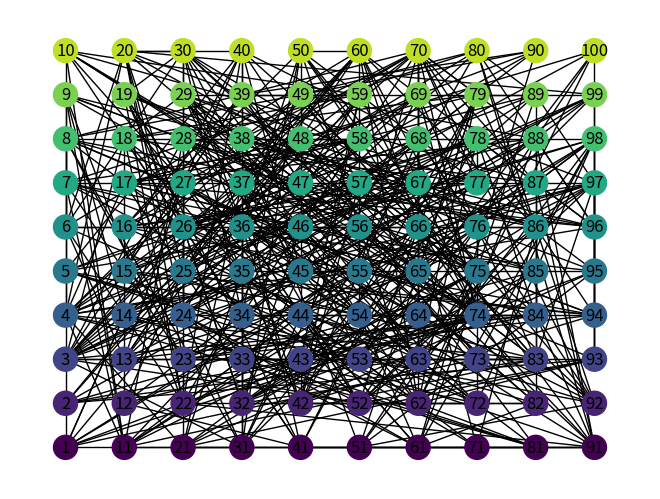
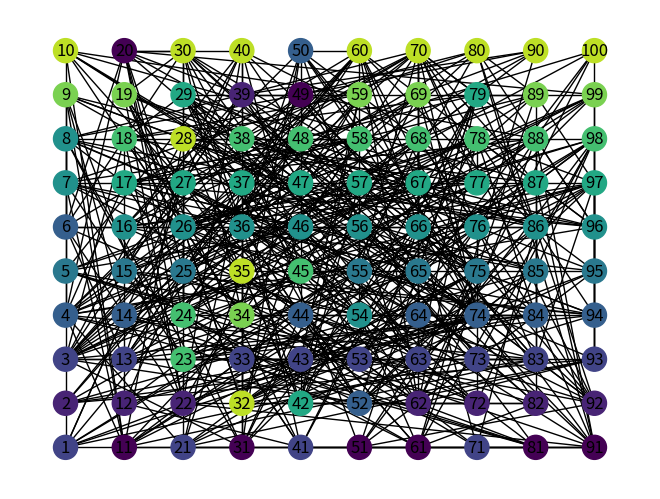
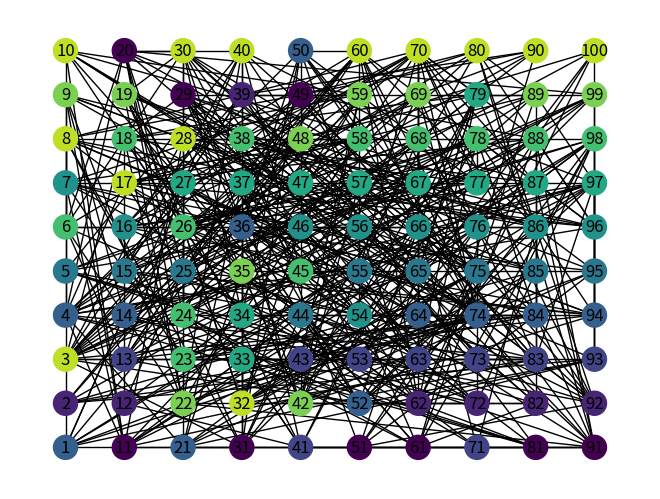
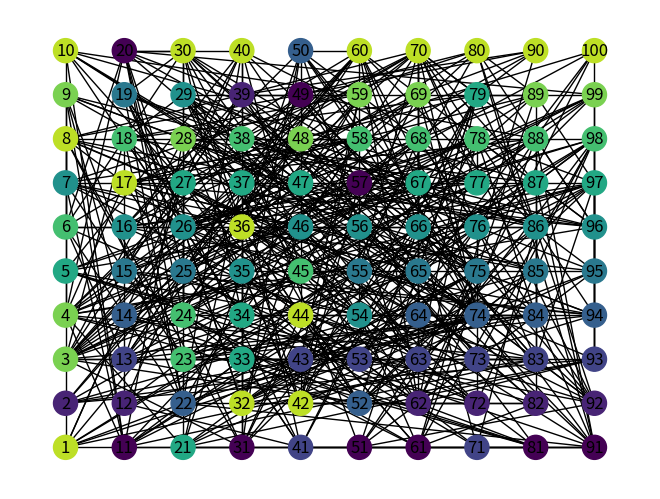
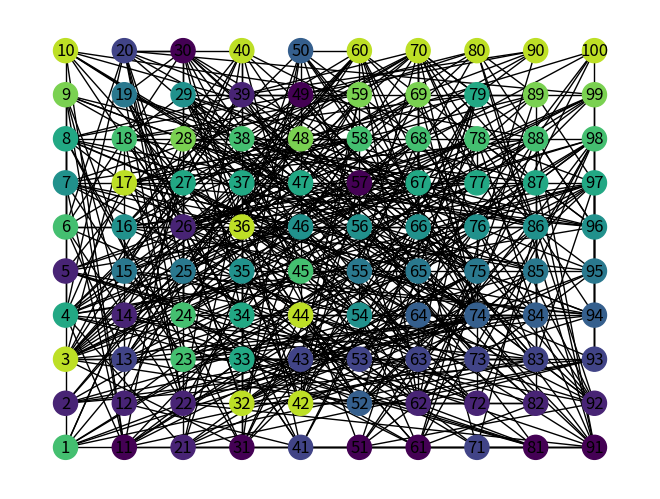
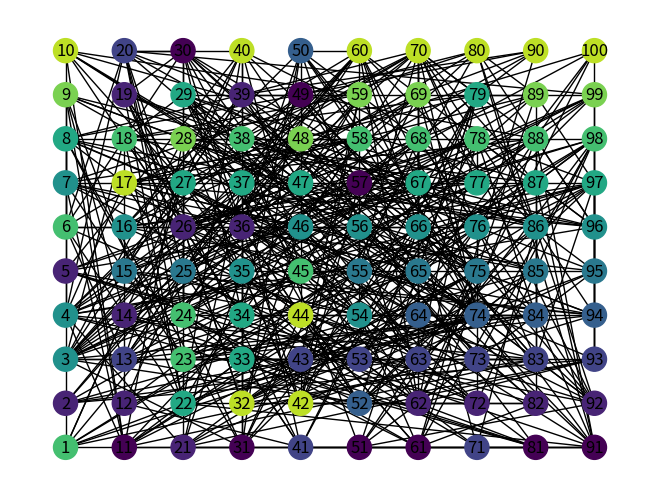
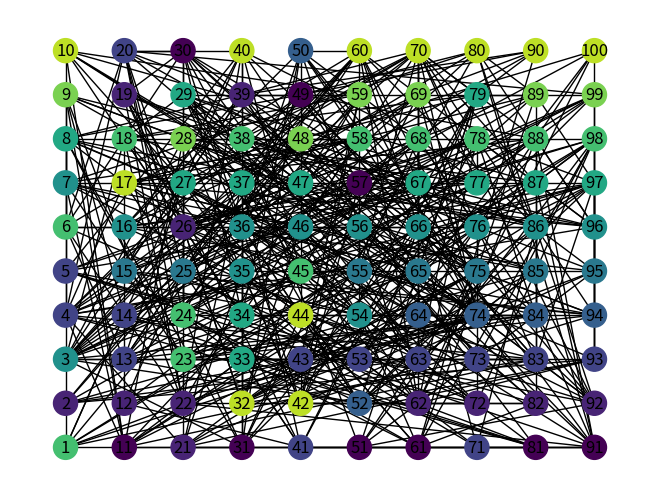
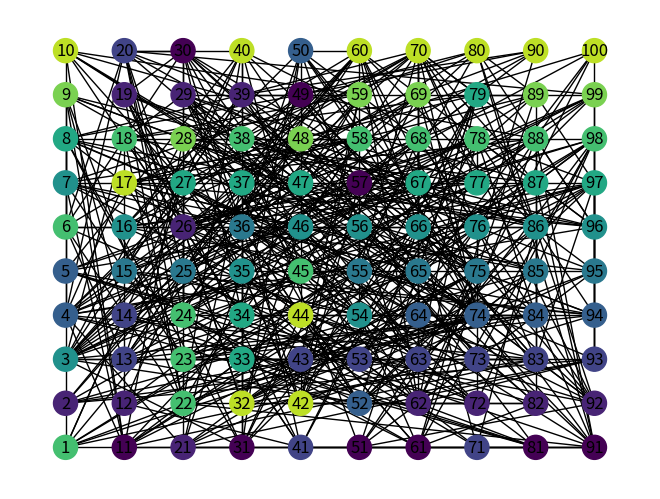
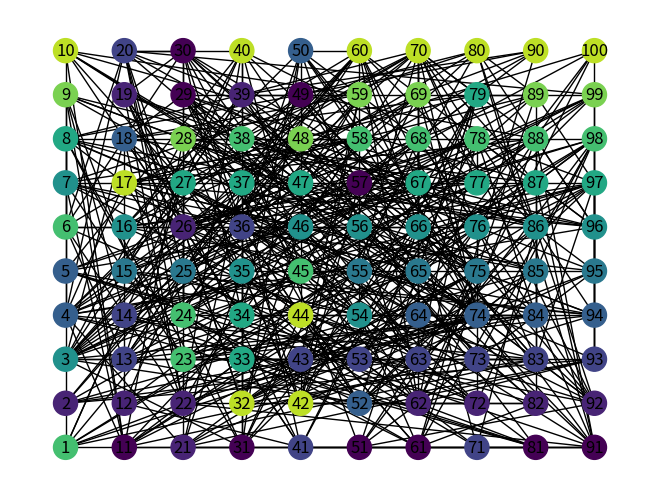
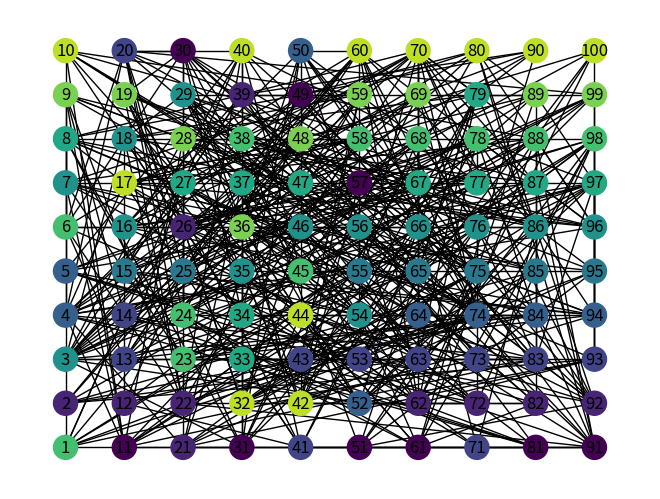
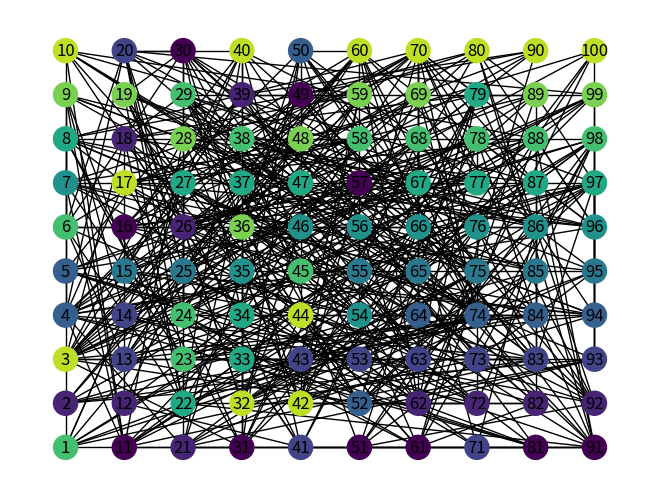
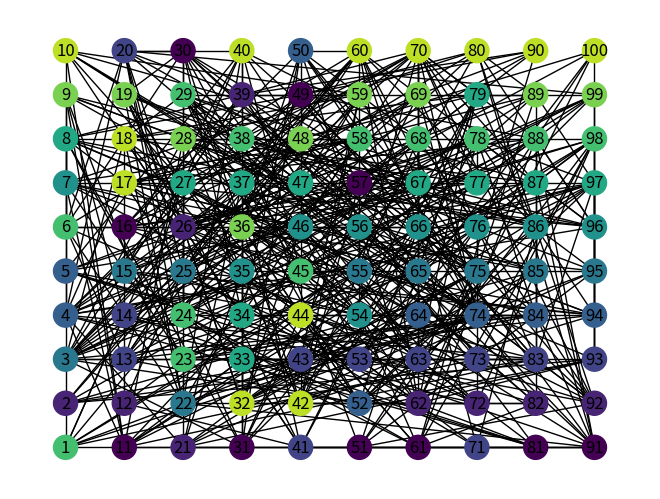
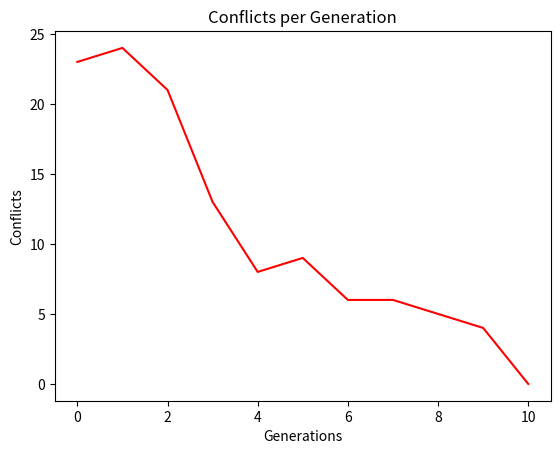

Reproduce these figures in Python, in order.
import matplotlib.pyplot as plt
import networkx as nx
import random

import numpy as np


# Function to check if there are no conflicts in node coloring
def no_conflicts(G, node_colors, num_colors):
    color_map = [plt.cm.viridis(i / num_colors) for i in range(num_colors)]
    updated_colors = list(node_colors)  # Create a copy of node_colors to update
    for edge in G.edges:
        u, v = edge
        if node_colors[u - 1] == node_colors[v - 1]:
            return False # Conflict found, nodes with same color are connected
    return True # No conflicts found


# Function to check and update colors if two nodes of the same color are connected
def check_same_color_edges(G, node_colors, num_colors):
    color_map = [plt.cm.viridis(i / num_colors) for i in range(num_colors)]
    updated_colors = list(node_colors)  # Create a copy of node_colors to update
    for edge in G.edges:
        u, v = edge
        if node_colors[u - 1] == node_colors[v - 1]:
            # If nodes are of the same color, change the color of one of them
            # print("u-1", updated_colors[u - 1])
            # print("u", updated_colors[u])
            new_color = (random.choice(range(num_colors)) + 1) % num_colors  # Choose a new color
            # print("old Color", updated_colors[new_color])
            if updated_colors[new_color] == updated_colors[u]:
                new_color = (new_color + 1) % num_colors
            # print("new Color", updated_colors[new_color])
            updated_colors[u - 1] = color_map[new_color]
    return updated_colors


# Global variable to determine the number of colors
num_colors = 10
random.seed(2)  # For reproducibility
conflict_count = 0  # Initialize conflict counter

G = nx.Graph()
G.add_nodes_from(range(1, 101))

# Randomly add edges between nodes with a probability of 0.05
for node in G.nodes():
    for potential_neighbor in G.nodes():
        if node != potential_neighbor:
            if np.random.rand() < 0.05:  # Adjust probability to control edge density
                G.add_edge(node, potential_neighbor)

# Use a layout algorithm to position the nodes (spring_layout in this case)
iterative = 1
pos = {}  # This is a dictionary, not a list
for x in range(1, 11):
    for y in range(1, 11):
        pos[iterative] = (x, y)  # Adjusting x and y to start from 0 to match your example
        iterative += 1  # Increment the key for the next iteration

# pos = nx.spring_layout(G, seed=42)

# Generate distinct colors for nodes based on num_colors
color_map = [plt.cm.viridis(i / num_colors) for i in range(num_colors)]
node_colors = [color_map[i % num_colors] for i in range(len(G.nodes))]
print(node_colors)

# other shapes
nx.draw(G, pos, with_labels=True, node_color=node_colors)
# nx.draw(G, with_labels=True, node_color=node_colors)
plt.show()

# Initialize conflict counter
total_conflicts = 0
conflict_list = []

# Iterate to check for conflicts and update colors if necessary
for iteration in range(1, 51):  # Change the range to adjust the number of iterations
    conflicts = 0  # Counter for conflicts in the current iteration
    print(f"Iteration {iteration}:")

    # Check for conflicts and update colors if necessary
    if not no_conflicts(G, node_colors, num_colors):
        # Increment total conflict count
        total_conflicts += 1

        # Check if two nodes of the same color are connected and update colors if necessary
        node_colors = check_same_color_edges(G, node_colors, num_colors)

        # Count the number of conflicts in the current iteration
        for edge in G.edges:
            u, v = edge
            if node_colors[u - 1] == node_colors[v - 1]:
                conflicts += 1

        # Display conflicts in the current iteration
        print(f" - Conflicts in current iteration: {conflicts}")
        print(f" - Total conflicts so far: {total_conflicts}")
        conflict_list.append(conflicts)

        plt.clf()
        # Draw the graph with updated node colors
        nx.draw(G, pos, with_labels=True, node_color=node_colors)
        # plt.show()
    else:
        print(" - No conflicts in current iteration")
        break  # No conflicts found, exit loop

# Display total number of conflicts
print("Total number of conflicts:", total_conflicts)
ypoints = np.array(conflict_list)
plt.clf()
plt.plot(ypoints, color='r')
plt.title("Conflicts per Generation")
plt.xlabel("Generations")
plt.ylabel("Conflicts")
plt.show()
